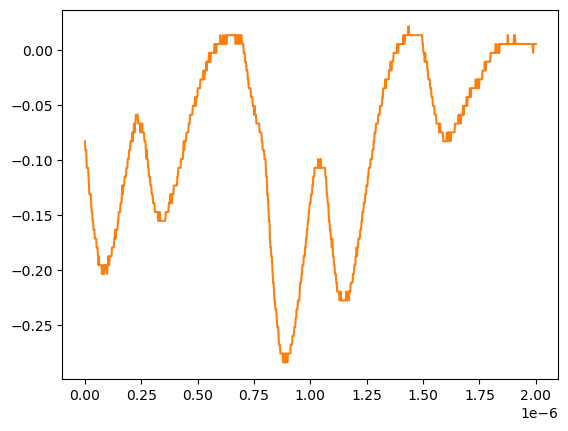

The data file committed next to this chart (first rows):
# KEYSIGHT TECHNOLOGIES, MSO-X 3024T, MY58262555, 07.30.2019051434
# time, 1
# 2024-07-24 15:44:57.971437
0.000000000000000000e+00, -8.271359999999999824e-02
2.002002002002001797e-09, -9.075379999999999558e-02
4.004004004004003593e-09, -9.075379999999999558e-02
6.006006006006005804e-09, -9.075379999999999558e-02
8.008008008008007187e-09, -1.068339999999999984e-01
1.001001001001000857e-08, -1.068339999999999984e-01
1.201201201201201161e-08, -1.068339999999999984e-01
1.401401401401401299e-08, -1.068339999999999984e-01
1.601601601601601437e-08, -1.148740000000000039e-01
1.801801801801801741e-08, -1.229149999999999965e-01
2.002002002002001714e-08, -1.309549999999999881e-01
2.202202202202202018e-08, -1.309549999999999881e-01
2.402402402402402322e-08, -1.309549999999999881e-01
2.602602602602602294e-08, -1.309549999999999881e-01
2.802802802802802598e-08, -1.389950000000000074e-01
3.003003003003002571e-08, -1.470349999999999990e-01
3.203203203203202875e-08, -1.470349999999999990e-01
3.403403403403403179e-08, -1.550749999999999906e-01
3.603603603603603482e-08, -1.550749999999999906e-01
3.803803803803803124e-08, -1.631160000000000110e-01
4.004004004004003428e-08, -1.631160000000000110e-01
4.204204204204203732e-08, -1.631160000000000110e-01
4.404404404404404036e-08, -1.711560000000000026e-01
4.604604604604604339e-08, -1.711560000000000026e-01
4.804804804804804643e-08, -1.711560000000000026e-01
5.005005005005004285e-08, -1.711560000000000026e-01
5.205205205205204589e-08, -1.791959999999999942e-01
5.405405405405404893e-08, -1.791959999999999942e-01
5.605605605605605196e-08, -1.791959999999999942e-01
5.805805805805805500e-08, -1.872360000000000135e-01
6.006006006006005142e-08, -1.952760000000000051e-01
6.206206206206205446e-08, -1.872360000000000135e-01
6.406406406406405750e-08, -1.952760000000000051e-01
6.606606606606606053e-08, -1.952760000000000051e-01
6.806806806806806357e-08, -1.952760000000000051e-01
7.007007007007006661e-08, -1.952760000000000051e-01
7.207207207207206965e-08, -1.952760000000000051e-01
7.407407407407407268e-08, -1.952760000000000051e-01
7.607607607607606249e-08, -2.033169999999999977e-01
7.807807807807806552e-08, -2.033169999999999977e-01
8.008008008008006856e-08, -2.033169999999999977e-01
8.208208208208207160e-08, -1.952760000000000051e-01
8.408408408408407464e-08, -2.033169999999999977e-01
8.608608608608607767e-08, -2.033169999999999977e-01
8.808808808808808071e-08, -1.952760000000000051e-01
9.009009009009008375e-08, -1.952760000000000051e-01
9.209209209209208679e-08, -1.952760000000000051e-01
9.409409409409408982e-08, -1.952760000000000051e-01
9.609609609609609286e-08, -1.952760000000000051e-01
9.809809809809808266e-08, -2.033169999999999977e-01
1.001001001001000857e-07, -1.952760000000000051e-01
1.021021021021020887e-07, -1.952760000000000051e-01
1.041041041041040918e-07, -1.872360000000000135e-01
1.061061061061060948e-07, -1.952760000000000051e-01
1.081081081081080979e-07, -1.952760000000000051e-01
1.101101101101101009e-07, -1.872360000000000135e-01
1.121121121121121039e-07, -1.872360000000000135e-01
1.141141141141141070e-07, -1.872360000000000135e-01
... 942 more rows
